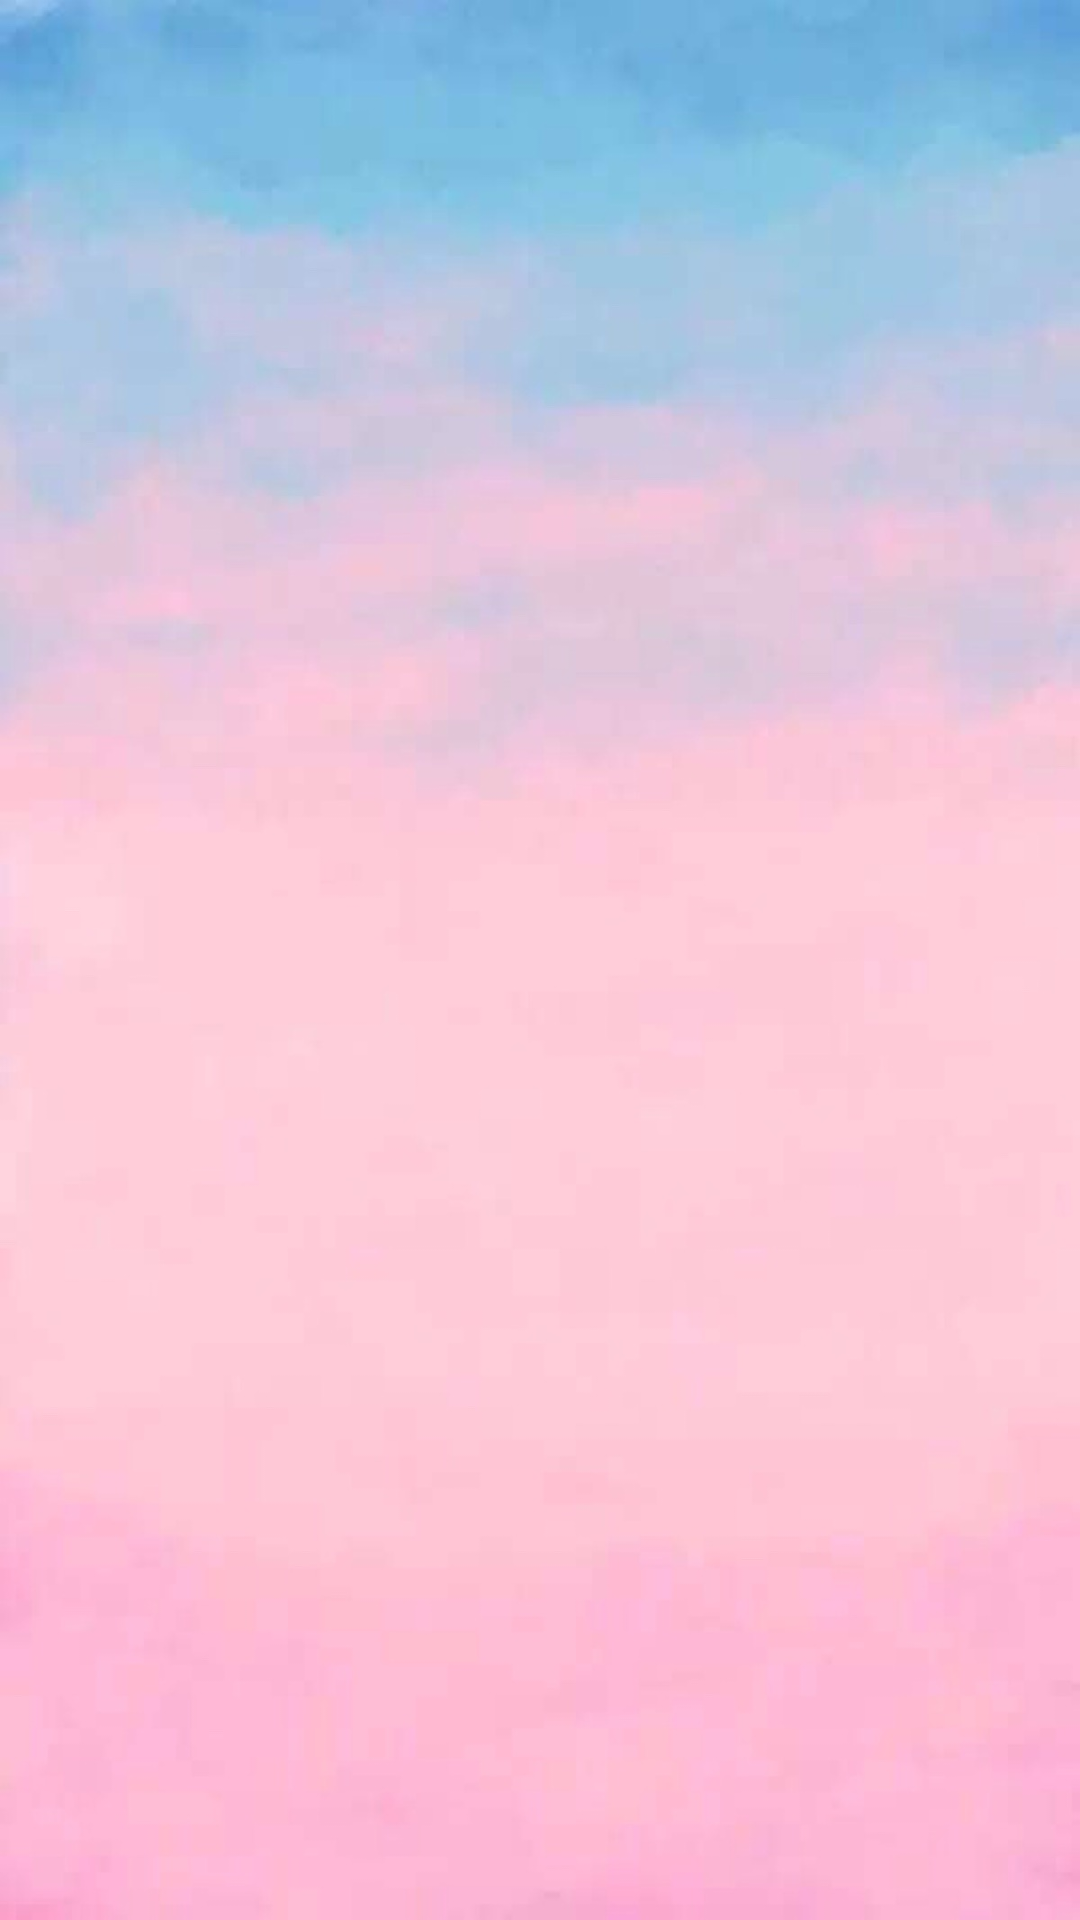

The Android layout XML behind this screen, and the referenced resources:
<!-- AndroidManifest.xml: application theme AppTheme -->
<!-- res/layout/activity_lock.xml -->
<?xml version="1.0" encoding="utf-8"?>
<RelativeLayout xmlns:android="http://schemas.android.com/apk/res/android"
    xmlns:tools="http://schemas.android.com/tools"
    android:layout_width="match_parent"
    android:layout_height="match_parent"
    tools:context="com.android.funcsetting.LockActivity">
    <ImageView
        android:layout_width="match_parent"
        android:layout_height="match_parent"
        android:background="@mipmap/image"/>
    <LinearLayout
        android:layout_width="match_parent"
        android:layout_height="60dp"
        android:layout_alignParentBottom="true">
        <RelativeLayout
            android:id="@+id/first_layout"
            android:layout_weight="1"
            android:layout_width="0dp"
            android:layout_height="wrap_content"
            android:layout_gravity="center_vertical">
            <ImageView
                android:id="@+id/first_icon"
                android:layout_centerVertical="true"
                android:layout_marginLeft="23dp"
                android:layout_width="36dp"
                android:layout_height="36dp"
                android:src="@mipmap/ic_launcher"/>
        </RelativeLayout>
        
        <RelativeLayout
            android:visibility="gone"
            android:id="@+id/fourth_layout"
            android:layout_weight="1"
            android:layout_width="0dp"
            android:layout_height="wrap_content"
            android:layout_gravity="center_vertical">
            <ImageView
                android:id="@+id/fourth_icon"
                android:layout_centerInParent="true"
                android:layout_width="36dp"
                android:layout_height="36dp"
                android:src="@mipmap/ic_launcher"/>
        </RelativeLayout>
        
        <RelativeLayout
            android:visibility="gone"
            android:id="@+id/fifth_layout"
            android:layout_weight="1"
            android:layout_width="0dp"
            android:layout_height="wrap_content"
            android:layout_gravity="center_vertical"
            >
            <ImageView
                android:id="@+id/fifth_icon"
                android:layout_centerInParent="true"
                android:layout_width="36dp"
                android:layout_height="36dp"
                android:src="@mipmap/ic_launcher"/>
        </RelativeLayout>
        
        <RelativeLayout
            android:visibility="gone"
            android:id="@+id/third_layout"
            android:layout_weight="1"
            android:layout_width="0dp"
            android:layout_height="wrap_content"
            android:layout_gravity="center_vertical"
            >
            <ImageView
                android:id="@+id/third_icon"
                android:layout_centerInParent="true"
                android:layout_width="36dp"
                android:layout_height="36dp"
                android:src="@mipmap/ic_launcher"/>
        </RelativeLayout>
        
        <RelativeLayout
            android:visibility="gone"
            android:id="@+id/second_layout"
            android:layout_weight="1"
            android:layout_width="0dp"
            android:layout_height="wrap_content"
            android:layout_gravity="center_vertical"
            >
            <ImageView

                android:id="@+id/second_icon"
                android:layout_alignParentRight="true"
                android:layout_centerVertical="true"
                android:layout_marginRight="23dp"
                android:layout_width="36dp"
                android:layout_height="36dp"
                android:src="@mipmap/ic_launcher"/>
        </RelativeLayout>

    </LinearLayout>
</RelativeLayout>
<!-- resources referenced by this layout -->
<resources>
  <!-- mipmap image: jpeg bitmap (mipmap-xhdpi, 102679 bytes) -->
  <style name="AppTheme" parent="Theme.AppCompat.Light.DarkActionBar">
          
          <item name="colorPrimary">@color/colorPrimary</item>
          <item name="colorPrimaryDark">@color/colorPrimaryDark</item>
          <item name="colorAccent">@color/colorAccent</item>
      </style>
  <!-- not gathered from this repository: default colours our renderer supplied (Android Studio template values) -->
  <color name="colorPrimary">#FF6200EE</color>
  <color name="colorPrimaryDark">#FF3700B3</color>
  <color name="colorAccent">#FF03DAC5</color>
</resources>
